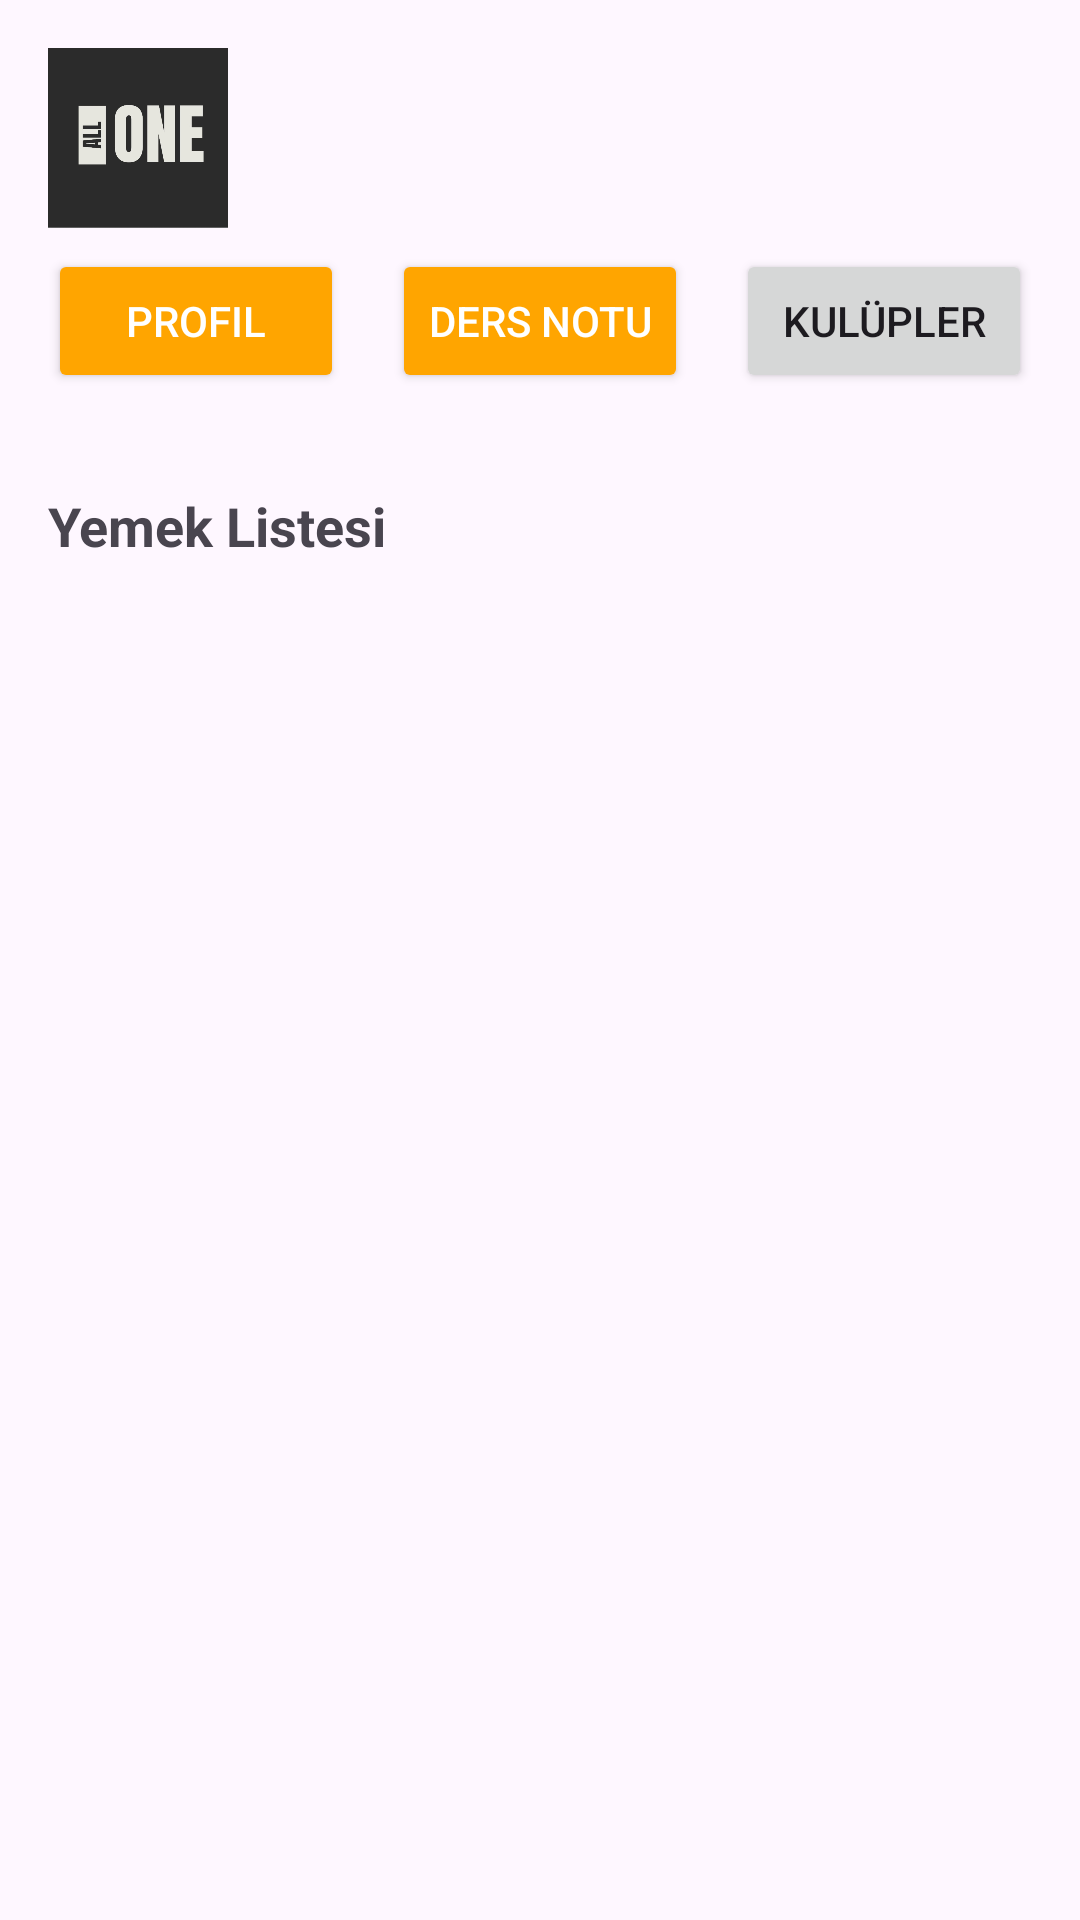

This screen was rendered from an Android layout file. Write that file and the resources it references.
<!-- AndroidManifest.xml: application theme Theme.AllOne -->
<!-- res/layout/homepage_main.xml -->
<?xml version="1.0" encoding="utf-8"?>
<RelativeLayout xmlns:android="http://schemas.android.com/apk/res/android"
    xmlns:app="http://schemas.android.com/apk/res-auto"
    xmlns:tools="http://schemas.android.com/tools"
    android:layout_width="match_parent"
    android:layout_height="match_parent"
    android:padding="16dp"
    tools:context=".HomePage">

    
    <LinearLayout
        android:id="@+id/linearLayout"
        android:layout_width="match_parent"
        android:layout_height="wrap_content"
        android:gravity="center_vertical"
        android:orientation="horizontal">

        
        <ImageView
            android:id="@+id/profileImage"
            android:layout_width="60dp"
            android:layout_height="60dp"
            android:layout_marginEnd="16dp"
            android:scaleType="centerCrop"
            android:src="@drawable/logo" />

        
        <LinearLayout
            android:layout_width="wrap_content"
            android:layout_height="wrap_content"
            android:orientation="vertical">

            <TextView
                android:id="@+id/userName"
                android:layout_width="wrap_content"
                android:layout_height="wrap_content"

                android:textSize="18sp"
                android:textStyle="bold" />

            <TextView
                android:id="@+id/fakulteandbolumtext"
                android:layout_width="wrap_content"
                android:layout_height="wrap_content"

                android:textColor="#888888"
                android:textSize="14sp" />
        </LinearLayout>
    </LinearLayout>

    

    
    <LinearLayout
        android:id="@+id/buttonLayout"
        android:layout_width="match_parent"
        android:layout_height="wrap_content"
        android:layout_below="@+id/linearLayout"
        android:layout_marginTop="7dp"
        android:gravity="center"
        android:orientation="horizontal">

        <Button
            android:id="@+id/profileButton"
            android:layout_width="0dp"
            android:layout_height="wrap_content"
            android:layout_weight="1"
            android:backgroundTint="#FFA500"
            android:text="Profil"
            android:textColor="@android:color/white" />

        <Button
            android:id="@+id/dersnotu"
            android:layout_width="0dp"
            android:layout_height="wrap_content"
            android:layout_marginStart="16dp"
            android:layout_weight="1"
            android:backgroundTint="#FFA500"
            android:text="Ders Notu"
            android:textColor="@android:color/white" />

        <Button
            android:id="@+id/kulupbutton"
            android:layout_width="0dp"
            android:layout_height="wrap_content"
            android:layout_weight="1"
            android:layout_marginStart="16dp"
            android:text="Kulüpler"
            app:rippleColor="#D50D0D" />
    </LinearLayout>

    <TextView
        android:id="@+id/yemeklistTitle"
        android:layout_width="wrap_content"
        android:layout_height="wrap_content"
        android:layout_below="@+id/buttonLayout"
        android:layout_marginTop="32dp"
        android:text="Yemek Listesi"
        android:textSize="18sp"
        android:textStyle="bold" />

    <androidx.recyclerview.widget.RecyclerView
        android:id="@+id/yemekList"
        android:layout_width="match_parent"
        android:layout_height="wrap_content"
        android:layout_below="@+id/yemeklistTitle"
        android:layout_marginTop="16dp" />

</RelativeLayout>
<!-- resources referenced by this layout -->
<resources>
  <!-- drawable logo: jpg bitmap (drawable, 36673 bytes) -->
  <style name="Theme.AllOne" parent="Base.Theme.AllOne" />
  <style name="Base.Theme.AllOne" parent="Theme.Material3.DayNight.NoActionBar">
          
          
      </style>
</resources>
